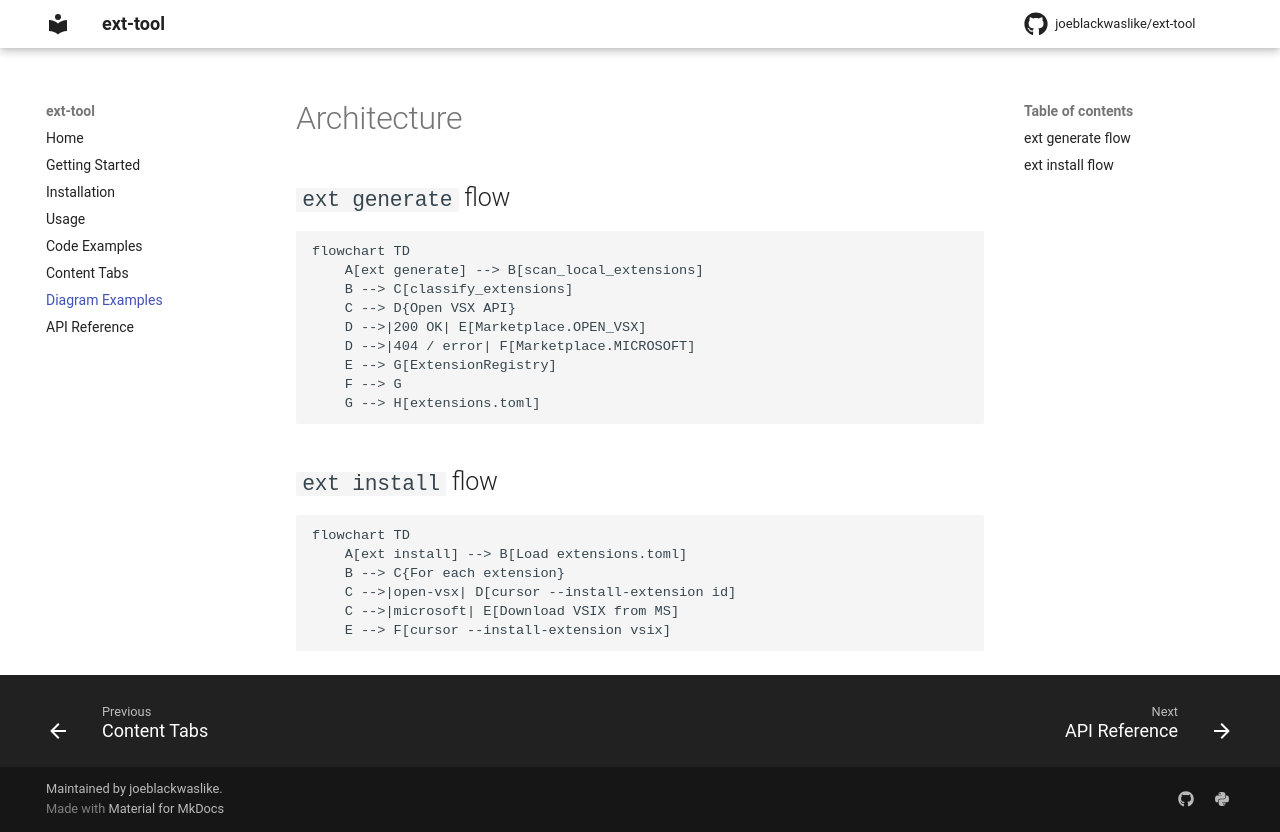

repository: joeblackwaslike/ext-tool · page: diagram-examples/index.html · generator: mkdocs

# Architecture

## `ext generate` flow

```mermaid
flowchart TD
    A[ext generate] --> B[scan_local_extensions]
    B --> C[classify_extensions]
    C --> D{Open VSX API}
    D -->|200 OK| E[Marketplace.OPEN_VSX]
    D -->|404 / error| F[Marketplace.MICROSOFT]
    E --> G[ExtensionRegistry]
    F --> G
    G --> H[extensions.toml]
```

## `ext install` flow

```mermaid
flowchart TD
    A[ext install] --> B[Load extensions.toml]
    B --> C{For each extension}
    C -->|open-vsx| D[cursor --install-extension id]
    C -->|microsoft| E[Download VSIX from MS]
    E --> F[cursor --install-extension vsix]
```
